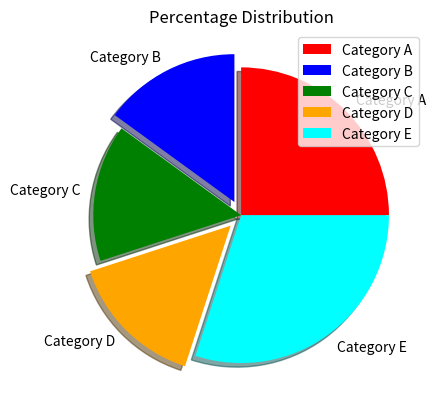

This chart was generated by the following Python code:
import matplotlib.pyplot as plt

categories = ['Category A', 'Category B', 'Category C', 'Category D', 'Category E']

percentages = [25, 15, 15, 15, 30]
explode  = [0, 0.1, 0, 0.1, 0]
colors = ['red', 'blue', 'green', 'orange', 'aqua']

plt.pie(percentages, explode = explode, labels = categories, colors = colors, shadow = True)
plt.title("Percentage Distribution")
plt.legend(categories)
plt.show()
